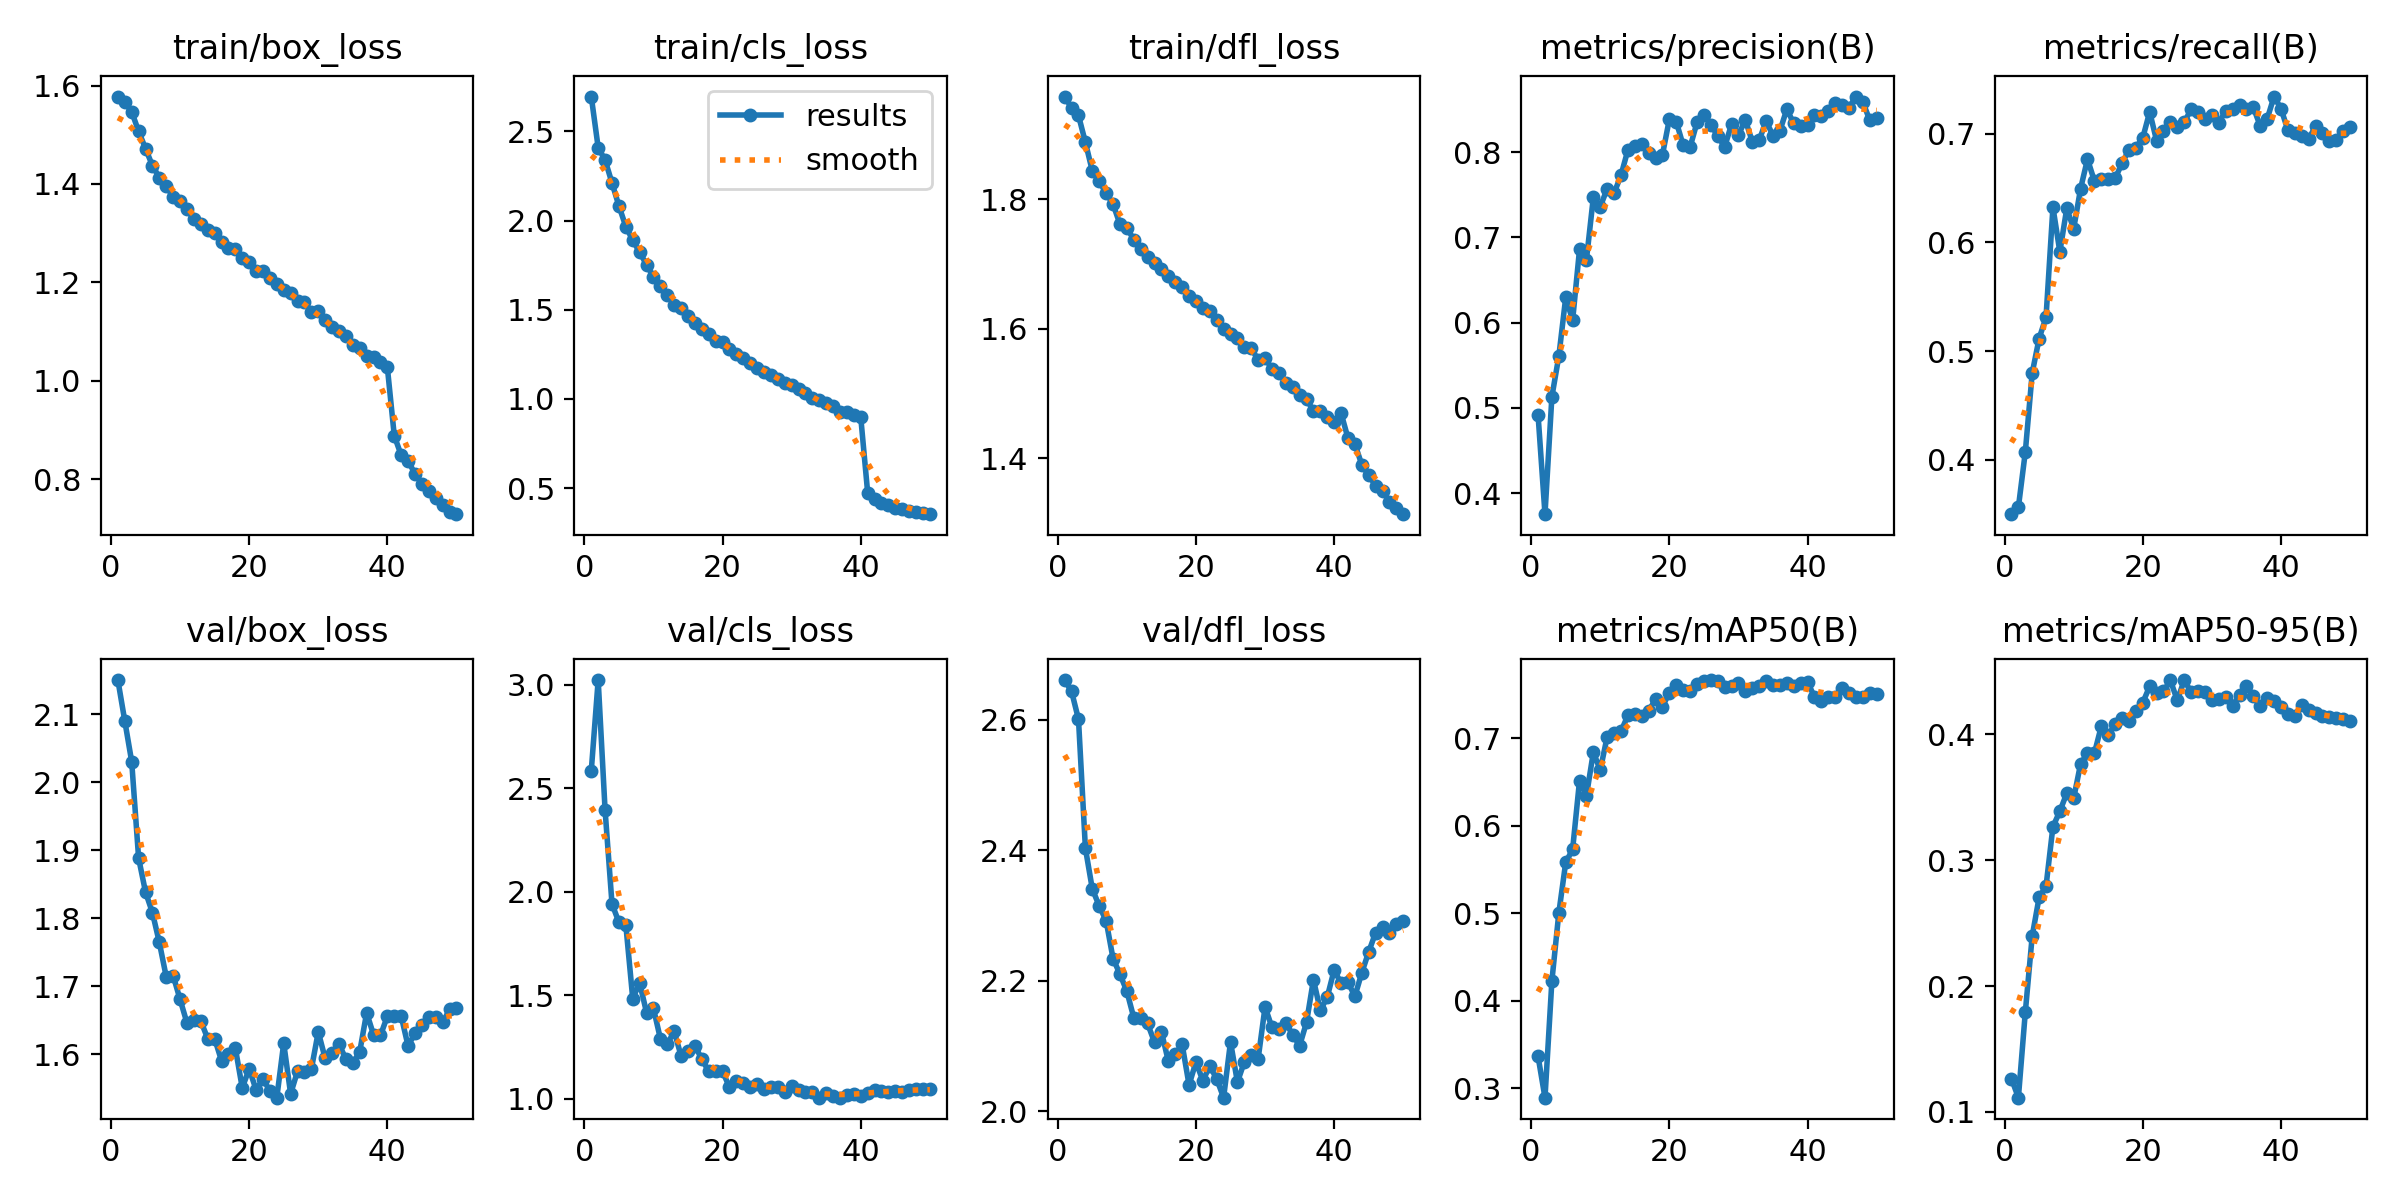

The table this chart was drawn from, first rows:
epoch, time, train/box_loss, train/cls_loss, train/dfl_loss, metrics/precision(B), metrics/recall(B), metrics/mAP50(B), metrics/mAP50-95(B), val/box_loss, val/cls_loss, val/dfl_loss, lr/pg0, lr/pg1, lr/pg2
1, 372.4, 1.578, 2.695, 1.959, 0.4916, 0.3501, 0.3364, 0.1264, 2.15, 2.585, 2.661, 0.000208, 0.000208, 0.000208
2, 741.2, 1.566, 2.409, 1.941, 0.3754, 0.3564, 0.2893, 0.1113, 2.09, 3.022, 2.644, 0.0004081, 0.0004081, 0.0004081
3, 1107, 1.547, 2.339, 1.93, 0.5132, 0.4071, 0.4228, 0.1791, 2.03, 2.394, 2.601, 0.0006, 0.0006, 0.0006
4, 1472, 1.507, 2.211, 1.888, 0.5604, 0.4799, 0.5001, 0.2397, 1.888, 1.942, 2.403, 0.0005879, 0.0005879, 0.0005879
5, 1836, 1.472, 2.082, 1.844, 0.6295, 0.5117, 0.5581, 0.2704, 1.838, 1.853, 2.341, 0.0005755, 0.0005755, 0.0005755
6, 2201, 1.437, 1.966, 1.828, 0.6028, 0.5312, 0.573, 0.2793, 1.808, 1.841, 2.315, 0.0005631, 0.0005631, 0.0005631
7, 2565, 1.413, 1.89, 1.81, 0.6858, 0.6324, 0.6516, 0.3266, 1.764, 1.485, 2.292, 0.0005508, 0.0005508, 0.0005508
8, 2930, 1.396, 1.822, 1.793, 0.6738, 0.5914, 0.6342, 0.3389, 1.714, 1.56, 2.234, 0.0005384, 0.0005384, 0.0005384
9, 3294, 1.373, 1.753, 1.762, 0.7472, 0.6313, 0.6841, 0.3531, 1.715, 1.417, 2.21, 0.000526, 0.000526, 0.000526
10, 3659, 1.365, 1.683, 1.756, 0.736, 0.6126, 0.6636, 0.3491, 1.68, 1.437, 2.184, 0.0005136, 0.0005136, 0.0005136
11, 4023, 1.349, 1.636, 1.738, 0.757, 0.6494, 0.7018, 0.3765, 1.646, 1.291, 2.143, 0.0005012, 0.0005012, 0.0005012
12, 4388, 1.329, 1.585, 1.723, 0.7518, 0.6767, 0.7058, 0.385, 1.651, 1.266, 2.143, 0.0004889, 0.0004889, 0.0004889
13, 4752, 1.319, 1.525, 1.711, 0.7727, 0.6566, 0.708, 0.3849, 1.649, 1.326, 2.134, 0.0004765, 0.0004765, 0.0004765
14, 5117, 1.306, 1.512, 1.702, 0.8025, 0.6588, 0.726, 0.4064, 1.623, 1.208, 2.105, 0.0004641, 0.0004641, 0.0004641
15, 5482, 1.299, 1.467, 1.692, 0.8075, 0.6586, 0.7273, 0.3993, 1.623, 1.229, 2.122, 0.0004518, 0.0004518, 0.0004518
16, 5846, 1.282, 1.424, 1.682, 0.8098, 0.6589, 0.7257, 0.4081, 1.59, 1.256, 2.077, 0.0004394, 0.0004394, 0.0004394
17, 6210, 1.27, 1.394, 1.672, 0.7991, 0.6728, 0.731, 0.4131, 1.6, 1.193, 2.087, 0.000427, 0.000427, 0.000427
18, 6574, 1.267, 1.365, 1.664, 0.7934, 0.6853, 0.7448, 0.4107, 1.609, 1.133, 2.102, 0.0004146, 0.0004146, 0.0004146
19, 6938, 1.25, 1.325, 1.65, 0.7967, 0.6873, 0.7361, 0.4185, 1.55, 1.137, 2.04, 0.0004022, 0.0004022, 0.0004022
20, 7302, 1.242, 1.317, 1.642, 0.8387, 0.6962, 0.752, 0.4251, 1.578, 1.135, 2.075, 0.0003899, 0.0003899, 0.0003899
21, 7667, 1.222, 1.282, 1.632, 0.8355, 0.7201, 0.7613, 0.4381, 1.548, 1.056, 2.046, 0.0003775, 0.0003775, 0.0003775
22, 8031, 1.223, 1.254, 1.628, 0.8078, 0.6936, 0.7554, 0.4329, 1.563, 1.086, 2.069, 0.0003651, 0.0003651, 0.0003651
23, 8395, 1.21, 1.228, 1.614, 0.8058, 0.7024, 0.7536, 0.4341, 1.546, 1.079, 2.049, 0.0003527, 0.0003527, 0.0003527
24, 8759, 1.197, 1.203, 1.599, 0.8348, 0.7107, 0.7615, 0.4429, 1.536, 1.058, 2.021, 0.0003404, 0.0003404, 0.0003404
25, 9123, 1.185, 1.175, 1.592, 0.844, 0.7063, 0.7651, 0.4269, 1.616, 1.071, 2.106, 0.000328, 0.000328, 0.000328
26, 9487, 1.178, 1.153, 1.585, 0.8321, 0.7104, 0.7665, 0.4431, 1.542, 1.046, 2.044, 0.0003156, 0.0003156, 0.0003156
27, 9851, 1.163, 1.136, 1.571, 0.8189, 0.7227, 0.7651, 0.4335, 1.575, 1.059, 2.075, 0.0003033, 0.0003033, 0.0003033
28, 10214, 1.16, 1.11, 1.57, 0.8061, 0.7204, 0.759, 0.4341, 1.574, 1.06, 2.086, 0.0002909, 0.0002909, 0.0002909
29, 10577, 1.14, 1.09, 1.552, 0.8326, 0.7133, 0.7591, 0.4334, 1.578, 1.032, 2.08, 0.0002785, 0.0002785, 0.0002785
30, 10940, 1.141, 1.08, 1.555, 0.8204, 0.7176, 0.7628, 0.4274, 1.633, 1.064, 2.16, 0.0002661, 0.0002661, 0.0002661
31, 11304, 1.123, 1.054, 1.538, 0.8373, 0.7101, 0.7541, 0.4281, 1.594, 1.042, 2.128, 0.0002538, 0.0002538, 0.0002538
32, 11667, 1.11, 1.032, 1.532, 0.8124, 0.7212, 0.7575, 0.4296, 1.601, 1.032, 2.126, 0.0002414, 0.0002414, 0.0002414
33, 12032, 1.101, 1.008, 1.516, 0.8141, 0.723, 0.7598, 0.4227, 1.615, 1.036, 2.135, 0.000229, 0.000229, 0.000229
34, 12396, 1.091, 0.9944, 1.51, 0.8362, 0.7266, 0.7657, 0.4311, 1.592, 1.007, 2.117, 0.0002166, 0.0002166, 0.0002166
35, 12759, 1.073, 0.9763, 1.498, 0.8194, 0.7228, 0.7613, 0.4385, 1.587, 1.03, 2.1, 0.0002043, 0.0002043, 0.0002043
36, 13123, 1.066, 0.961, 1.491, 0.825, 0.7243, 0.761, 0.4306, 1.603, 1.014, 2.136, 0.0001919, 0.0001919, 0.0001919
37, 13486, 1.05, 0.9275, 1.473, 0.8503, 0.7071, 0.7634, 0.4227, 1.661, 1.006, 2.201, 0.0001795, 0.0001795, 0.0001795
38, 13849, 1.048, 0.9268, 1.473, 0.8335, 0.7136, 0.7598, 0.4292, 1.628, 1.019, 2.154, 0.0001671, 0.0001671, 0.0001671
39, 14213, 1.038, 0.912, 1.463, 0.8304, 0.7342, 0.7631, 0.4263, 1.627, 1.024, 2.175, 0.0001547, 0.0001547, 0.0001547
40, 14576, 1.027, 0.8963, 1.457, 0.832, 0.7232, 0.7643, 0.4215, 1.656, 1.015, 2.216, 0.0001424, 0.0001424, 0.0001424
41, 14941, 0.8883, 0.4739, 1.47, 0.8437, 0.7033, 0.7471, 0.4158, 1.656, 1.028, 2.196, 0.00013, 0.00013, 0.00013
42, 15303, 0.8487, 0.4372, 1.431, 0.8427, 0.7004, 0.7431, 0.4148, 1.656, 1.044, 2.197, 0.0001176, 0.0001176, 0.0001176
43, 15666, 0.8371, 0.4186, 1.422, 0.848, 0.6982, 0.7468, 0.4233, 1.612, 1.039, 2.176, 0.0001052, 0.0001052, 0.0001052
44, 16029, 0.8108, 0.4067, 1.39, 0.8575, 0.6953, 0.7466, 0.419, 1.631, 1.036, 2.212, 9.2875e-05, 9.2875e-05, 9.2875e-05
45, 16392, 0.7911, 0.3889, 1.373, 0.8552, 0.7068, 0.7571, 0.4167, 1.642, 1.038, 2.244, 8.05e-05, 8.05e-05, 8.05e-05
46, 16754, 0.7769, 0.3836, 1.357, 0.8522, 0.701, 0.7517, 0.4148, 1.655, 1.035, 2.274, 6.8125e-05, 6.8125e-05, 6.8125e-05
47, 17117, 0.7627, 0.3738, 1.35, 0.8651, 0.6933, 0.7476, 0.4134, 1.654, 1.046, 2.283, 5.575e-05, 5.575e-05, 5.575e-05
48, 17480, 0.7466, 0.3642, 1.332, 0.8587, 0.6945, 0.7466, 0.4127, 1.647, 1.047, 2.273, 4.3375e-05, 4.3375e-05, 4.3375e-05
49, 17843, 0.7331, 0.3588, 1.323, 0.8374, 0.7027, 0.7516, 0.412, 1.666, 1.047, 2.287, 3.1e-05, 3.1e-05, 3.1e-05
50, 18207, 0.7289, 0.354, 1.313, 0.8404, 0.7061, 0.7509, 0.4105, 1.668, 1.046, 2.292, 1.8625e-05, 1.8625e-05, 1.8625e-05
